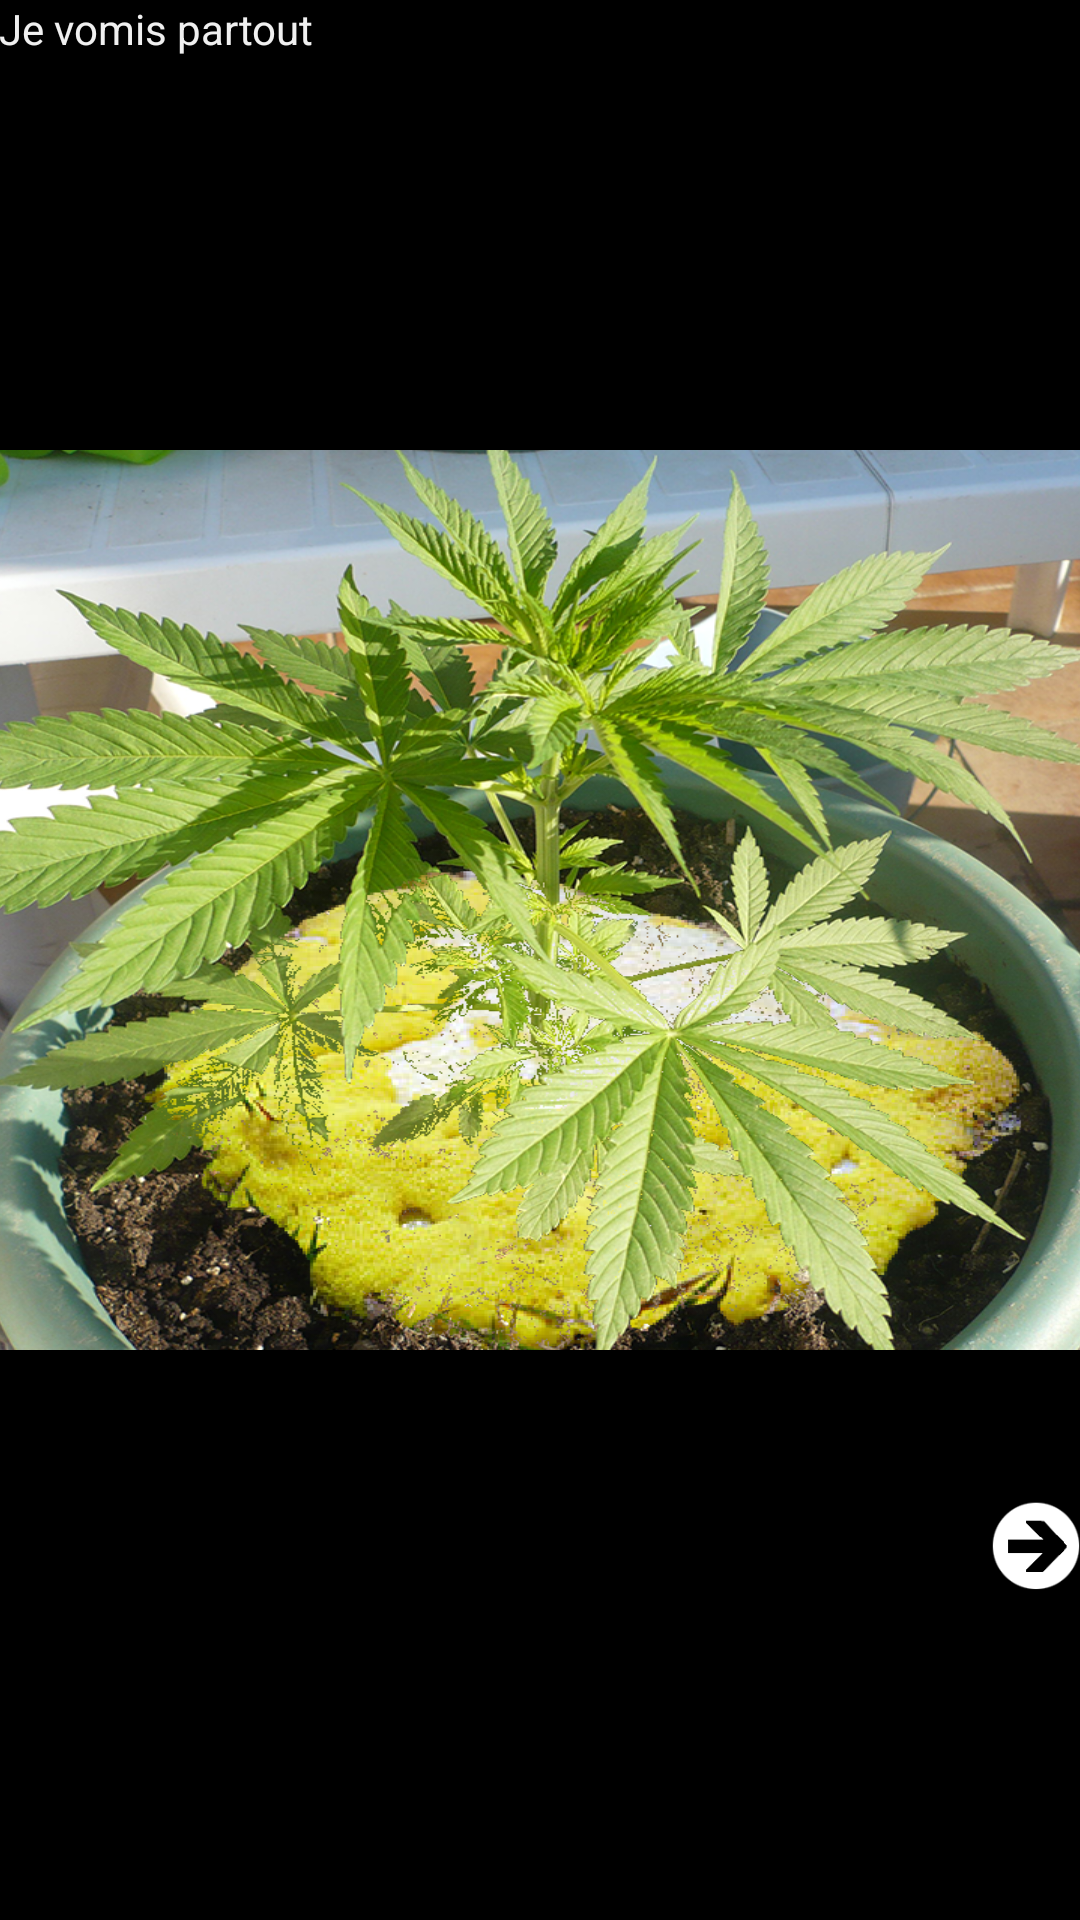

Here is an Android app screen rendered from its layout file. Give the layout XML and the strings, colors and styles it references.
<!-- AndroidManifest.xml: application theme AppTheme -->
<!-- res/layout/activity_vomi.xml -->
<?xml version="1.0" encoding="utf-8"?>
<RelativeLayout xmlns:android="http://schemas.android.com/apk/res/android"
    xmlns:tools="http://schemas.android.com/tools"
    xmlns:app="http://schemas.android.com/apk/res-auto"
    android:id="@+id/activity_vomi"
    android:layout_width="match_parent"
    android:layout_height="match_parent"
    android:paddingBottom="@dimen/activity_vertical_margin"
    android:paddingLeft="@dimen/activity_horizontal_margin"
    android:paddingRight="@dimen/activity_horizontal_margin"
    android:paddingTop="@dimen/activity_vertical_margin"
    tools:context="fr.wildcodeschool.team.thearray.Vomi">

    <TextView
        android:text="Je vomis partout"
        android:layout_width="match_parent"
        android:layout_height="150dp"
        android:layout_alignParentStart="true"
        android:id="@+id/text"
        android:layout_alignParentEnd="true" />
    <TextView
        android:layout_width="wrap_content"
        android:layout_height="wrap_content"
        android:layout_alignParentRight="true"
        android:background="#000000"
        android:textColor="#FF0000"
        android:textSize="30sp"
        android:id="@+id/chrono"/>
    <ImageView
        android:layout_width="match_parent"
        android:layout_height="300dp"
        android:background="@drawable/plantevomi"
        android:layout_below="@+id/text"
        android:id="@+id/imageView"
        android:layout_alignParentStart="true"
        android:layout_alignParentEnd="true" />

    <Button
        android:id="@+id/button"
        android:layout_width="30dp"
        android:layout_height="30dp"
        android:background="@drawable/bouton_fleche_droite"
        android:layout_below="@+id/imageView"
        android:layout_marginTop="50dp"
        android:layout_alignParentEnd="true" />

</RelativeLayout>
<!-- resources referenced by this layout -->
<resources>
  <!-- drawable bouton_fleche_droite: png bitmap (drawable, 2014 bytes) -->
  <!-- drawable plantevomi: png bitmap (drawable, 1024861 bytes) -->
  <style name="AppTheme" parent="Theme.AppCompat.Light.NoActionBar">
          
          <item name="colorPrimary">@color/colorPrimary</item>
          <item name="colorPrimaryDark">@color/Black</item>
          <item name="colorAccent">@color/White</item>
          <item name="android:windowBackground">@color/background</item>
          <item name="android:textColor">@color/White</item>
      </style>
  <color name="colorPrimary">#3F51B5</color>
  <color name="Black">#000</color>
  <color name="White">#F0F0F0</color>
  <color name="background">#000</color>
</resources>
